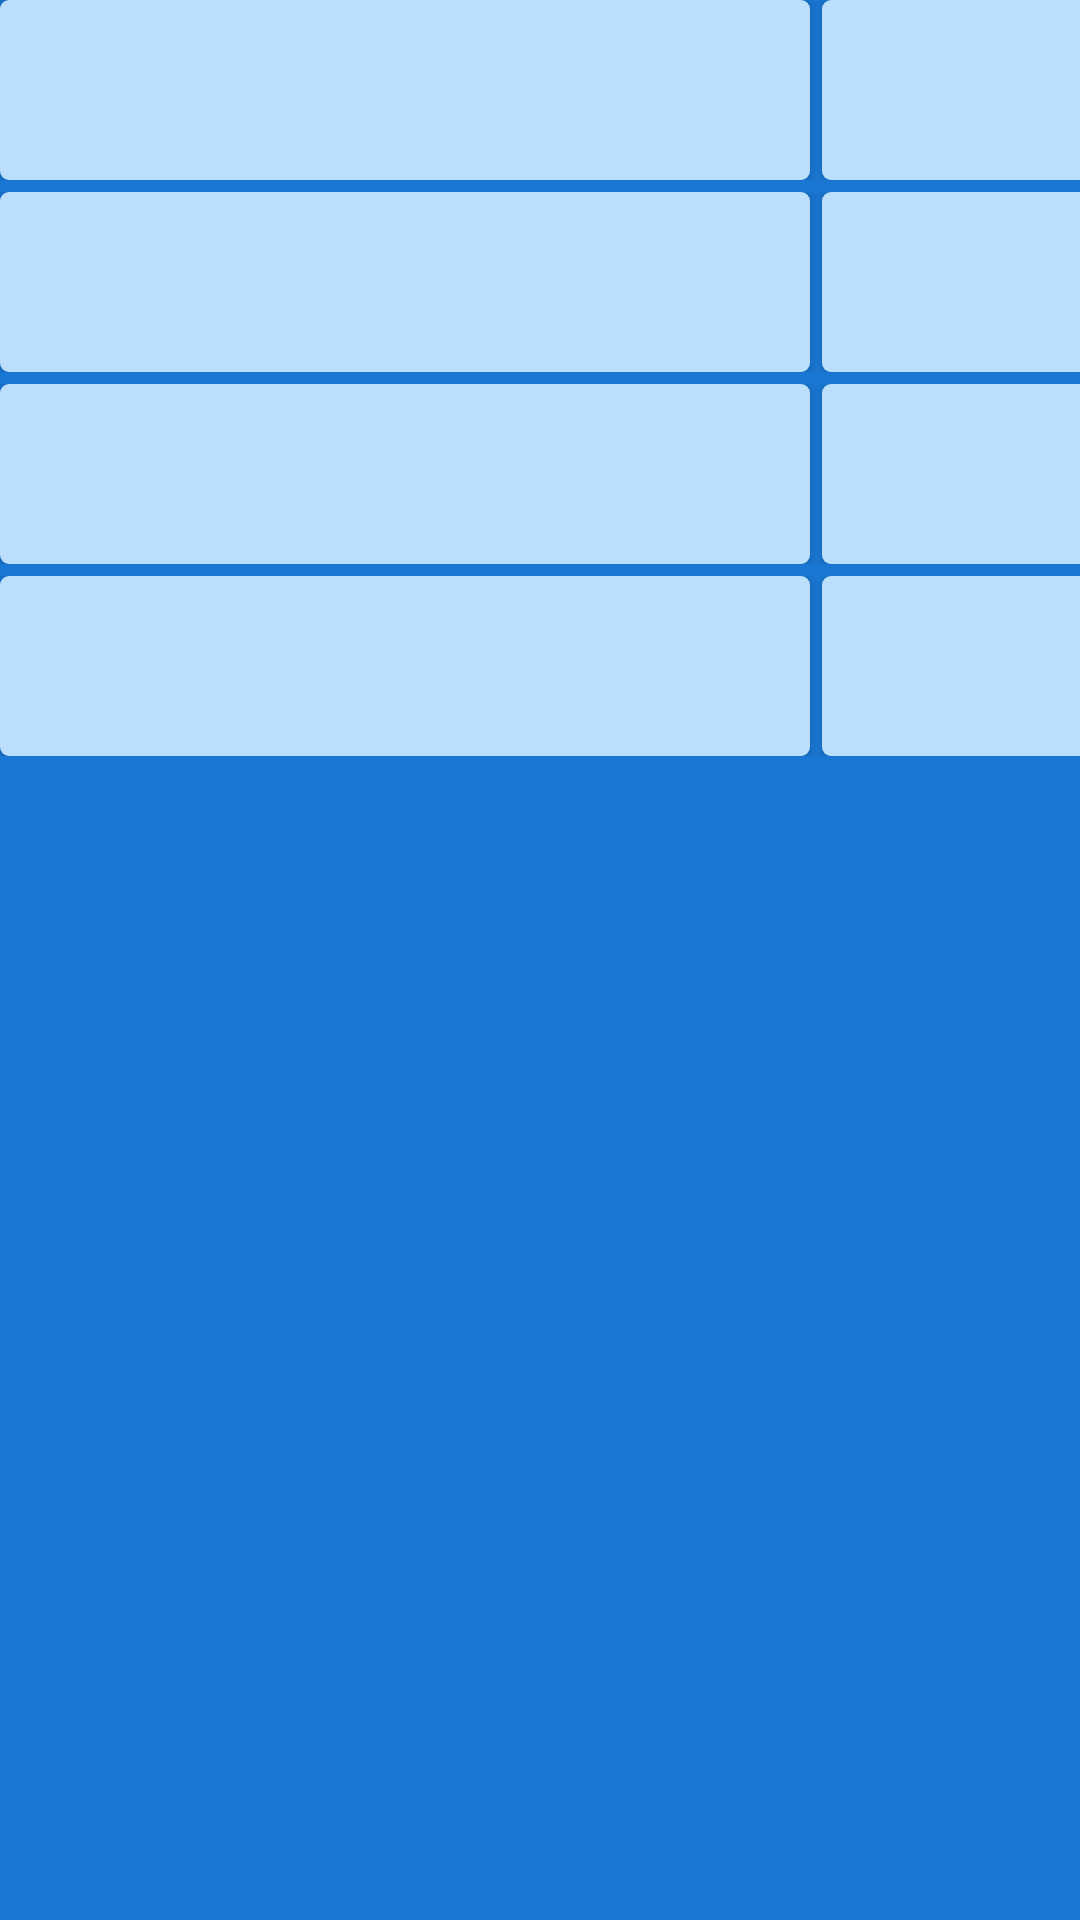

The Android layout XML behind this screen, and the referenced resources:
<!-- AndroidManifest.xml: application theme AppThemeHome -->
<!-- res/layout/activity_genre.xml -->
<?xml version="1.0" encoding="utf-8"?>
<TableLayout xmlns:android="http://schemas.android.com/apk/res/android"
    android:orientation="vertical" android:layout_width="wrap_content"
    android:layout_height="wrap_content"
    android:layout_gravity="center_vertical"
    android:stretchColumns="0,1"
    android:layout_marginStart="20dp"
    android:layout_marginEnd="20dp">

    <TableRow
        android:layout_width="match_parent"
        android:layout_height="match_parent"
        android:layout_marginBottom="4dp">

        <Button
            android:layout_width="wrap_content"
            android:layout_height="wrap_content"
            android:background="@drawable/buttonflat"
            android:layout_marginEnd="2dp"
            android:id="@+id/button" />

        <Button
            android:layout_width="wrap_content"
            android:layout_height="wrap_content"
            android:background="@drawable/buttonflat"
            android:layout_marginStart="2dp"
            android:id="@+id/button2" />
    </TableRow>

    <TableRow
        android:layout_width="match_parent"
        android:layout_height="match_parent"
        android:layout_marginBottom="4dp">

    <Button
        android:layout_width="wrap_content"
        android:layout_height="wrap_content"
        android:background="@drawable/buttonflat"
        android:layout_marginEnd="2dp"
        android:id="@+id/button3" />

    <Button
        android:layout_width="wrap_content"
        android:layout_height="wrap_content"
        android:background="@drawable/buttonflat"
        android:layout_marginStart="2dp"
        android:id="@+id/button4" />

    </TableRow>

    <TableRow
        android:layout_width="match_parent"
        android:layout_height="match_parent"
        android:layout_marginBottom="4dp">

    <Button
        android:layout_width="wrap_content"
        android:layout_height="wrap_content"
        android:background="@drawable/buttonflat"
        android:layout_marginEnd="2dp"
        android:id="@+id/button5" />

    <Button
        android:layout_width="wrap_content"
        android:layout_height="wrap_content"
        android:background="@drawable/buttonflat"
        android:layout_marginStart="2dp"
        android:id="@+id/button6" />

    </TableRow>

    <TableRow
        android:layout_width="match_parent"
        android:layout_height="match_parent"
        android:layout_marginBottom="4dp">

    <Button
        android:layout_width="wrap_content"
        android:layout_height="wrap_content"
        android:background="@drawable/buttonflat"
        android:layout_marginEnd="2dp"
        android:id="@+id/button7"/>

    <Button
        android:layout_width="wrap_content"
        android:layout_height="wrap_content"
        android:background="@drawable/buttonflat"
        android:layout_marginStart="2dp"
        android:id="@+id/button8" />
    </TableRow>

</TableLayout>
<!-- resources referenced by this layout -->
<resources>
  <!-- drawable buttonflat (drawable) -->
  <?xml version="1.0" encoding="utf-8"?>
  <shape xmlns:android="http://schemas.android.com/apk/res/android" android:shape="rectangle" >
      <corners
          android:radius="3dp"
          />
      <solid
          android:color="@color/blueVeryLight"
          />
      <padding
          android:left="0dp"
          android:top="0dp"
          android:right="0dp"
          android:bottom="0dp"
          />
      <size
          android:width="270dp"
          android:height="60dp"
          />
  </shape>
  <style name="AppThemeHome" parent="Theme.AppCompat.Light.DarkActionBar">
          <item name="colorPrimary">@color/indigoMedium</item>
          <item name="colorPrimaryDark">@color/indigoVeryDark</item>
          <item name="android:windowBackground">@color/blueDark</item>
      </style>
  <item name="blueVeryLight" type="color">#BBDEFB</item>
  <item name="indigoMedium" type="color">#3F51B5</item>
  <item name="indigoVeryDark" type="color">#1A237E</item>
  <item name="blueDark" type="color">#1976D2</item>
</resources>
